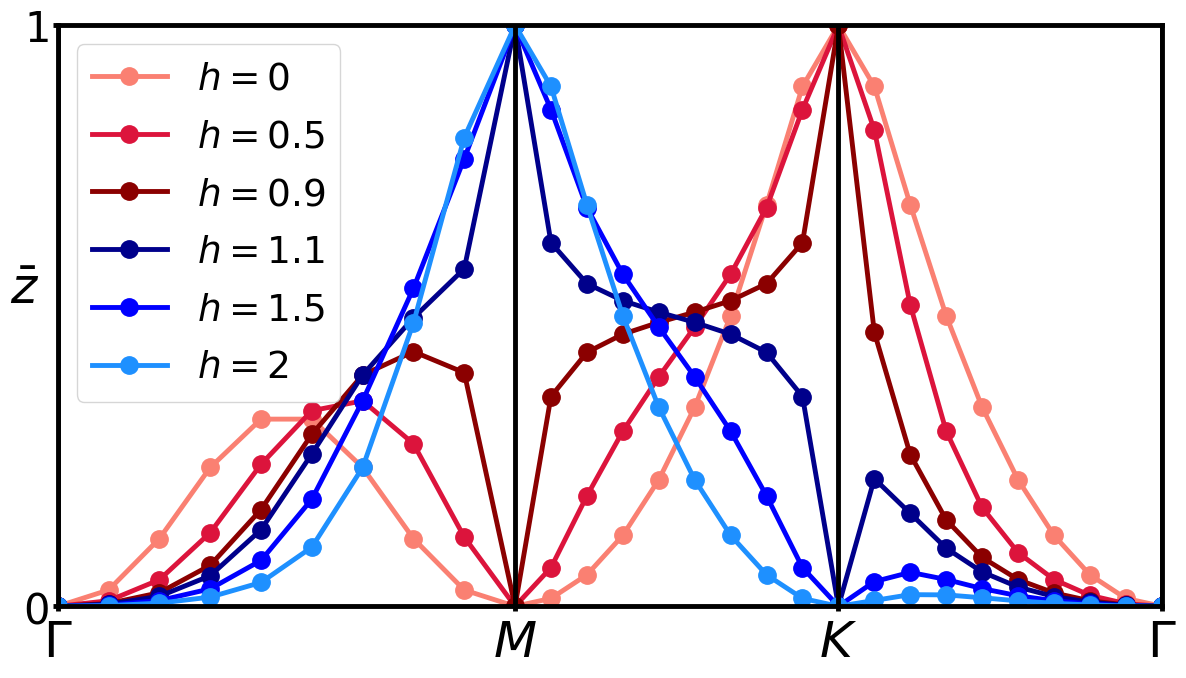

Source code (Python):
"""
[redacted]

 Calculate the polarisation of 1D chain on Gamma, K, M, Gamma line
 for a serie of h parameter
"""

import numpy as np
from math import pi, sqrt
import matplotlib.pyplot as plt
import seaborn as sns


def u1(kx, ky, kz):
    """First component of eigenvector"""
    lamb = np.sqrt(
        np.power(np.sin(kx), 2) + t ** 2 * np.power(np.sin(ky), 2)
        + np.power(np.sin(kz), 2) + np.power(
            np.cos(kx) + np.cos(ky) + np.cos(kz) + h, 2))
    return np.divide(np.sin(kz) - 1j * (
            np.cos(kx) + np.cos(ky) + np.cos(kz) + h), lamb)


def u2(kx, ky, kz):
    """Second component of eigenvector"""
    lamb = np.sqrt(
        np.power(np.sin(kx), 2) + t ** 2 * np.power(np.sin(ky), 2)
        + np.power(np.sin(kz), 2) + np.power(
            np.cos(kx) + np.cos(ky) + np.cos(kz) + h, 2))
    return np.divide(-np.sin(kx) + 1j * t * np.sin(ky), lamb)


def polariz(kx, ky, nk):
    """Calculate the polarization in z direction at (kx,ky) point"""
    ps1 = u1(kx, ky, 0)
    ps2 = u2(kx, ky, 0)
    p001_complex = 0
    for nkz in range(1, nk):
        kz = 2 * pi * nkz / (nk - 1)
        psi1_step = u1(kx, ky, kz)
        psi2_step = u2(kx, ky, kz)
        p001_complex += (np.conj(ps1) * (psi1_step - ps1)
                         + np.conj(ps2) * (psi2_step - ps2))
        ps1 = psi1_step
        ps2 = psi2_step
    p001 = -np.real(1j * p001_complex) / 2 / pi
    return p001


def pol_by_angle(kx, ky, nz):
    """Calculate polarization taking in account only angle between <uk|uk+dk>"""
    ps1 = u1(kx, ky, 0)
    ps2 = u2(kx, ky, 0)
    p001 = 0
    for nkz in range(1, nz):
        kz = 2 * pi * nkz / (nz - 1)
        psi1_step = u1(kx, ky, kz)
        psi2_step = u2(kx, ky, kz)
        p001 += np.angle(np.conj(ps1) * psi1_step + np.conj(ps2) * psi2_step)
        ps1 = psi1_step
        ps2 = psi2_step
    return -p001 / 2 / pi


t = 1

Nk = 1000
Nkgrid = 10

hchi2 = [0, 0.5, 0.9]
Nhchi2 = len(hchi2)

hchi1 = [1.1, 1.5, 2]
Nhchi1 = len(hchi1)


P001chi2 = np.empty((3 * Nkgrid - 2, Nhchi2 + Nhchi1))
P001chi1 = np.empty((Nhchi1, 3 * Nkgrid - 2))

for ih in range(Nhchi2):
    for ik in range(Nkgrid):
        h = hchi2[ih]
        K = pi * ik / (Nkgrid - 1)
        P001chi2[ik, ih] = -pol_by_angle(K, K, Nk)
        P001chi2[Nkgrid + ik - 1, ih] = -pol_by_angle(pi, pi - K, Nk)
        P001chi2[2 * Nkgrid + ik - 2, ih] = -pol_by_angle(pi - K, 0, Nk)
for ih in range(Nhchi1):
    for ik in range(Nkgrid):
        h = hchi1[ih]
        K = pi * ik / (Nkgrid - 1)
        P001chi2[ik, Nhchi2 + ih] = -pol_by_angle(K, K, Nk)
        P001chi2[Nkgrid + ik - 1, Nhchi2 + ih] = -pol_by_angle(pi, pi - K, Nk)
        P001chi2[2 * Nkgrid + ik - 2, Nhchi2 + ih] = -pol_by_angle(pi - K, 0, Nk)

K_part = np.linspace(0, 1, Nkgrid)
K_plot = np.concatenate((K_part * sqrt(2), sqrt(2) + K_part[1:],
                         sqrt(2) + 1 + K_part[1:]))
K_plot_chi2 = np.transpose(np.tile(K_plot, (Nhchi1 + Nhchi2, 1)))

# Sizes for paper
fig = plt.figure(figsize=[12, 7])
sns.set_palette(sns.color_palette(['salmon', 'crimson', 'darkred', 'darkblue', 'blue', 'dodgerblue'])) # Spectral RdYlGn
# sns.set_palette(sns.diverging_palette(10, 220, sep=80, n=Nhchi1 + Nhchi2, center='light'))
ax = fig.add_axes([0.06, 0.11, 0.92, 0.83])
fs = 36
fss = 30
fsss = 27
ls = 3.5
ps = 25
ax.yaxis.set_label_coords(-0.03, 0.5)

# Sizes for poster
# fig = plt.figure(figsize=[3.5, 5])
# ax = fig.add_axes([0.13, 0.13, 0.82, 0.82])
# fs = 40
# fss = 35
# axs = 2.5
# ls = 5
# ps = 20
# ax.set_xlabel(r'$k_x$', fontsize=fs)
# ax.xaxis.set_label_coords(0.5, -0.08)
# ax.yaxis.set_label_coords(-0.1, 0.5)
ax.set_ylabel(r'$\bar{z}$', rotation='horizontal', fontsize=fs)
# ylabel place for paper
# ax.yaxis.set_label_coords(-0.17, 0.35)

# ylabel place for poster
x_ticks = [0, sqrt(2), sqrt(2) + 1, sqrt(2) + 2]
ax.tick_params(labelsize=fss, width=ls)
ax.tick_params(axis='x', labelsize=fs)
ax.tick_params(axis='y', pad=3)
ax.set_xlim(0, sqrt(2) + 2)
ax.set_ylim(0, 1)
ax.set_xticks(x_ticks)
ax.set_xticklabels([r'$\Gamma$', r'$M$', r'$K$', r'$\Gamma$'])
ax.set_yticks([0, 1])
ax.set_yticklabels([r'$0$', r'$1$'])
for axis in ['top', 'bottom', 'left', 'right']:
    ax.spines[axis].set_linewidth(ls)

ax.plot(K_plot_chi2, P001chi2, marker='.',
        linestyle='solid', linewidth=ls,
        markersize=ps)  # np.linspace(0, 3, 3 * Nkgrid - 2)
for xc in x_ticks:
    ax.axvline(x=xc, color='k', linewidth=ls)
plt.legend(('$h=0$', '$h=0.5$', '$h=0.9$', '$h=1.1$', '$h=1.5$', '$h=2$'), fontsize=fsss, loc='upper left')
# plt.text(0.5, 0.8, '$k_y=0$', fontsize=fss)
# plt.savefig('Images/HybridWannierFunctions/WCC_halfBZ_h-15_GMKG.png',
#             bbox_inches=None)
plt.show()
# P001 = np.empty((Nkgrid, Nkgrid))
# for ikx in range(Nkgrid):
#     for iky in range(Nkgrid):
#         Kx = 2 * pi * ikx / (Nkgrid - 1)
#         Ky = 2 * pi * iky / (Nkgrid - 1)
#
#         P001[ikx, iky] = polariz(Kx, Ky, Nk)
#
#         # Kx = pi
#         # Ky = pi
#         # psi1 = u1(Kx, Ky, Kz)
#         # psi2 = u2(Kx, Ky, Kz)
#         #
#         # P001[ikx, iky] = np.real(1j * np.sum(np.conj(psi1[0:Nk - 1])
#         #                          * (psi1[1:Nk] - psi1[0:Nk - 1])
#         #                          + np.conj(psi2[0:Nk - 1])
#         #                          * (psi2[1:Nk] - psi2[0:Nk - 1])) / 2 / pi)
#
# print(np.sum(P001) / Nkgrid**2)
# plt.figure()
# plt.imshow(P001)
# # plt.plot(Kz[0: Nk - 1], np.real((psi1[:Nk - 1] - psi1[1:]))
# #          * np.imag(psi1[:Nk - 1]))
# plt.colorbar()
# plt.show()
